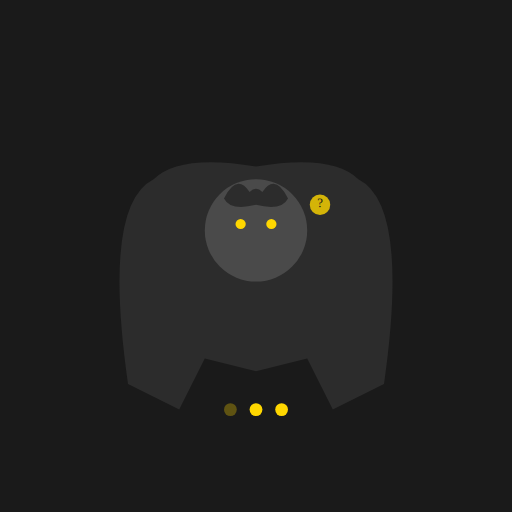
t = 0.00 s
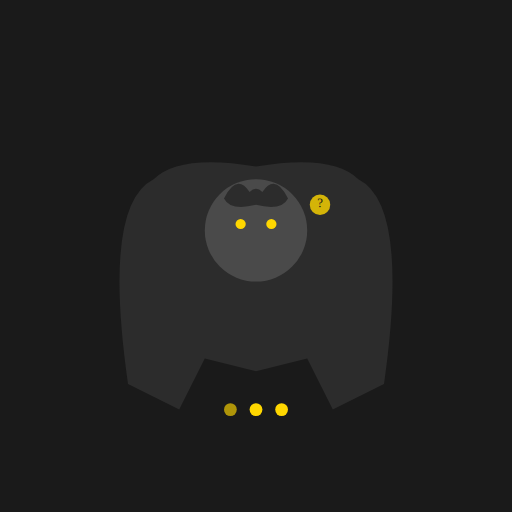
t = 0.38 s
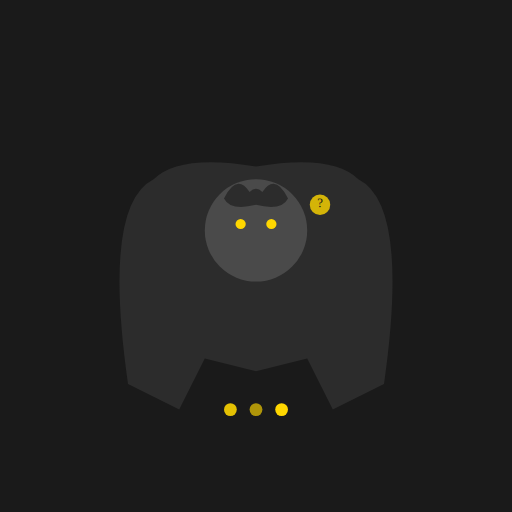
t = 0.88 s
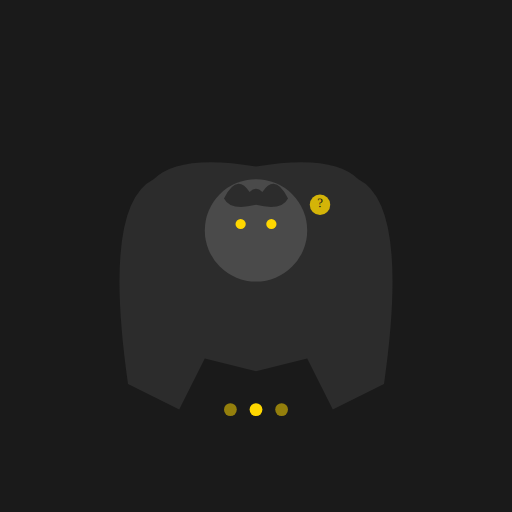
t = 1.25 s
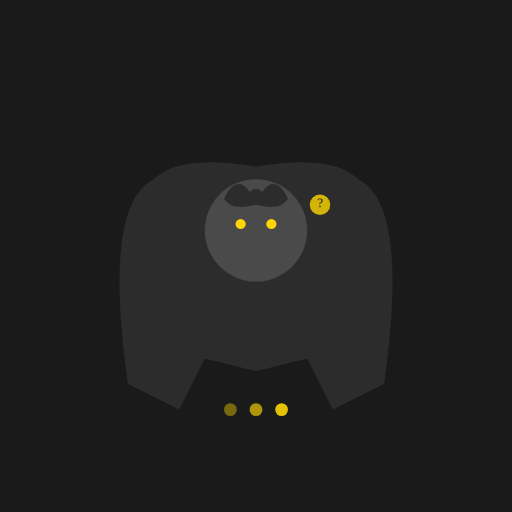
t = 1.63 s
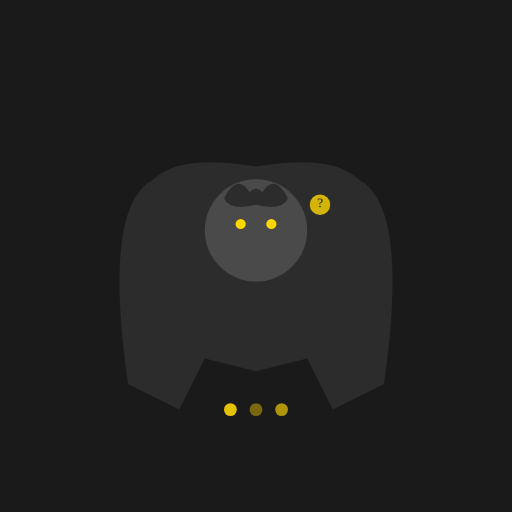
t = 2.13 s

The animated SVG that drew these frames (rendered in a browser with its animation timeline set to each time). Animation: 3 SMIL elements (animate=3); one cycle of 2.50 s, repeats indefinitely.

<?xml version="1.0" encoding="UTF-8"?>
<svg viewBox="0 0 400 400" xmlns="http://www.w3.org/2000/svg">
  <!-- Background -->
  <rect width="400" height="400" fill="#1a1a1a"/>
  
  <!-- Batman silhouette -->
  <g transform="translate(200,200)">
    <!-- Cape -->
    <path d="M-80,-60 Q-120,-40 -100,100 L-60,120 L-40,80 L0,90 L40,80 L60,120 L100,100 Q120,-40 80,-60 Q60,-80 0,-70 Q-60,-80 -80,-60 Z" fill="#2c2c2c"/>
    
    <!-- Head -->
    <circle cx="0" cy="-20" r="40" fill="#4a4a4a"/>
    
    <!-- Bat ears -->
    <path d="M-25,-45 Q-15,-65 -5,-50 Q0,-55 5,-50 Q15,-65 25,-45 Q20,-35 0,-40 Q-20,-35 -25,-45 Z" fill="#2c2c2c"/>
    
    <!-- Eyes (glowing) -->
    <circle cx="-12" cy="-25" r="4" fill="#ffd700"/>
    <circle cx="12" cy="-25" r="4" fill="#ffd700"/>
    
    <!-- Thinking indicator for loading state -->
    <g transform="translate(50,-40)">
      <circle cx="0" cy="0" r="8" fill="#ffd700" opacity="0.8"/>
      <text x="0" y="2" text-anchor="middle" font-size="10" fill="#1a1a1a">?</text>
    </g>
  </g>
  
  <!-- Loading dots -->
  <g transform="translate(200,320)">
    <circle cx="-20" cy="0" r="5" fill="#ffd700">
      <animate attributeName="opacity" values="0.3;1;0.3" dur="1.5s" repeatCount="indefinite"/>
    </circle>
    <circle cx="0" cy="0" r="5" fill="#ffd700">
      <animate attributeName="opacity" values="0.3;1;0.3" dur="1.5s" begin="0.5s" repeatCount="indefinite"/>
    </circle>
    <circle cx="20" cy="0" r="5" fill="#ffd700">
      <animate attributeName="opacity" values="0.3;1;0.3" dur="1.5s" begin="1s" repeatCount="indefinite"/>
    </circle>
  </g>
</svg>
